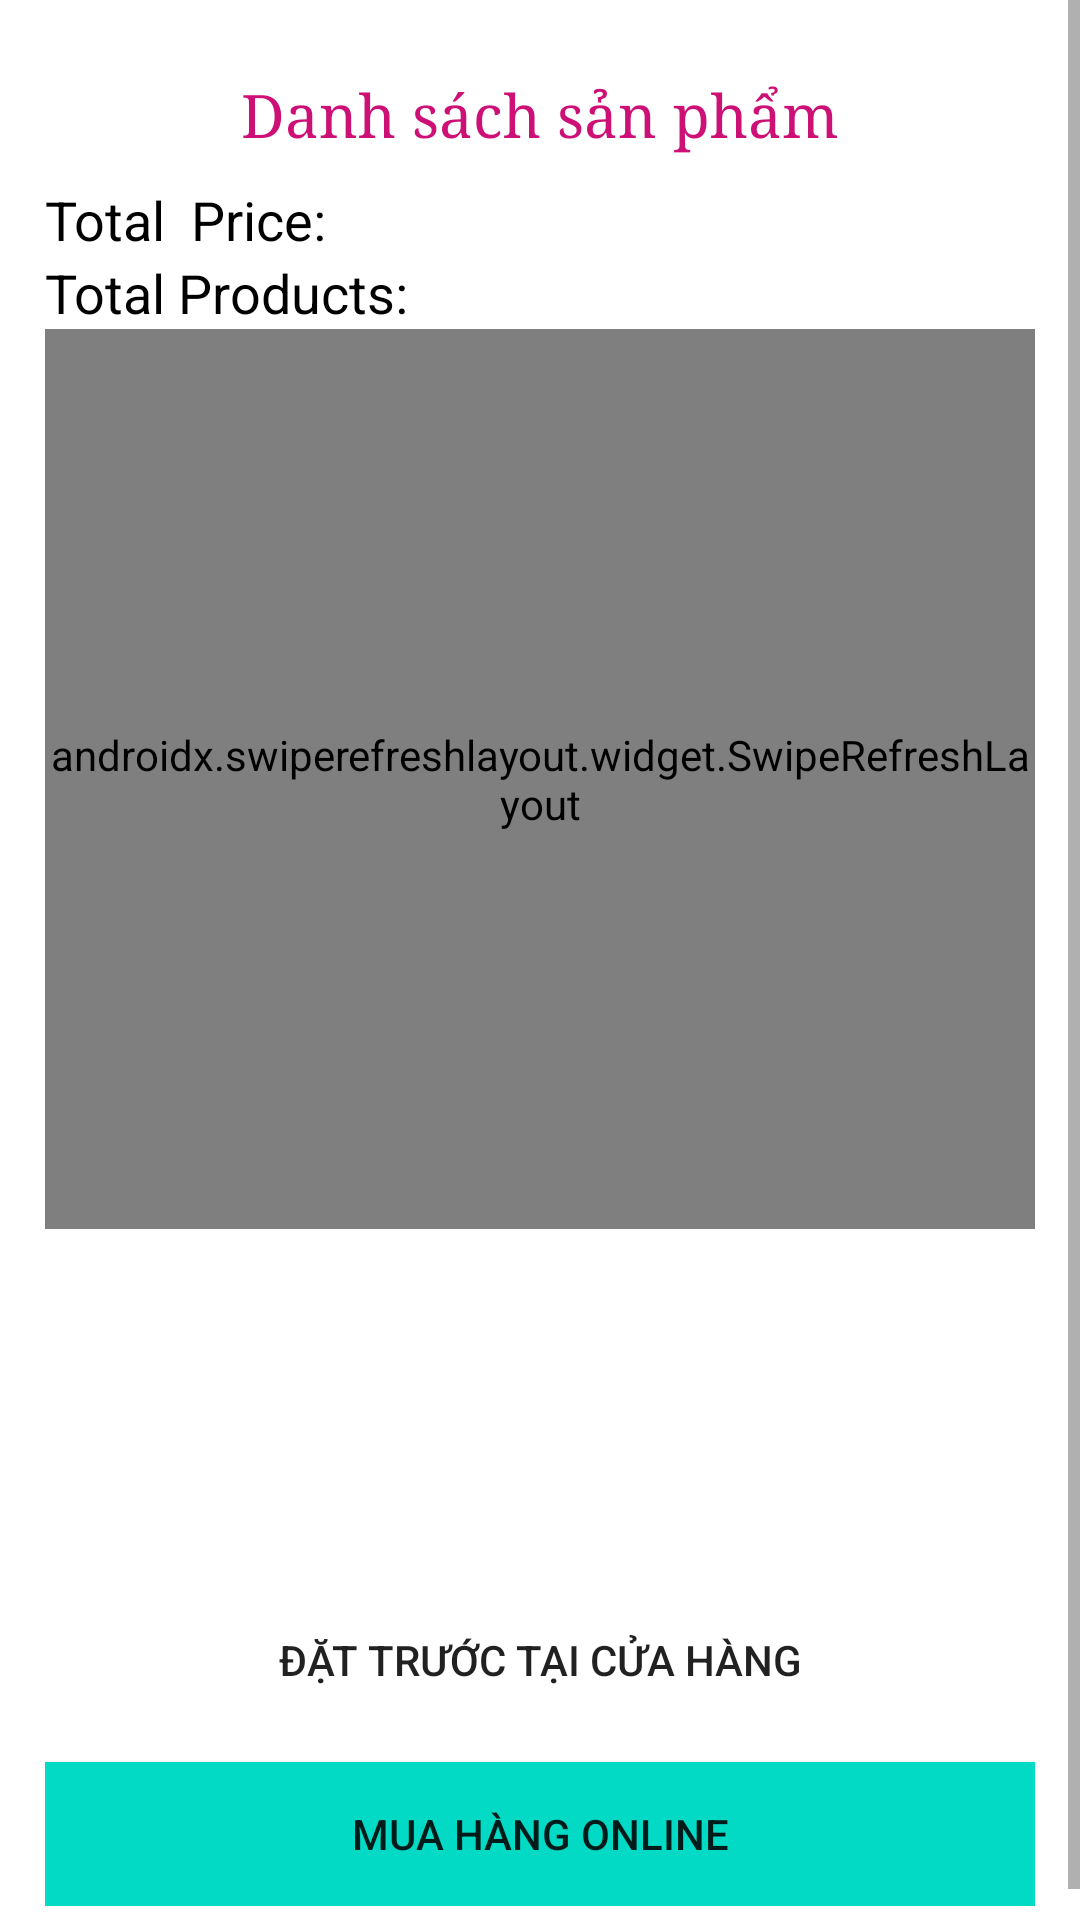

Here is an Android app screen rendered from its layout file. Give the layout XML and the strings, colors and styles it references.
<!-- AndroidManifest.xml: application theme AppTheme -->
<!-- res/layout/activity_payment.xml -->
<?xml version="1.0" encoding="utf-8"?>
<androidx.constraintlayout.widget.ConstraintLayout xmlns:android="http://schemas.android.com/apk/res/android"
    android:orientation="vertical"
    android:layout_width="fill_parent"
    android:layout_height="fill_parent"
    android:background="#FFFFFF">

    <ScrollView
        android:layout_width="match_parent"
        android:layout_height="match_parent">

        <LinearLayout
            android:layout_width="match_parent"
            android:layout_height="wrap_content"
            android:background="#fff"
            android:padding="15dp"
            android:orientation="vertical">

            <TextView
                android:layout_width="fill_parent"
                android:id="@+id/tvEnvironment"
                android:layout_height="wrap_content"
                android:gravity="center"
                android:typeface="serif"
                android:text="Danh sách sản phẩm"
                android:textColor="#cd1076"
                android:paddingTop="10dp"
                android:paddingBottom="10dp"
                android:textSize="20sp"/>

            <TextView
                android:layout_width="match_parent"
                android:id="@+id/tvTotalPrice"
                android:layout_height="wrap_content"
                android:text="Total  Price: "
                android:textColor="#000"
                android:textSize="18sp"/>

            <TextView
                android:layout_width="match_parent"
                android:id="@+id/tvTotalProduct"
                android:layout_height="wrap_content"
                android:text="Total Products: "
                android:textColor="#000"
                android:textSize="18sp"/>

            <androidx.swiperefreshlayout.widget.SwipeRefreshLayout
                android:id="@+id/swiftRefresh"
                android:layout_width="match_parent"
                android:layout_height="300dp">

                <androidx.recyclerview.widget.RecyclerView
                    android:id="@+id/product_ordered_payment"
                    android:layout_width="match_parent"
                    android:layout_height="wrap_content"
                    android:layout_marginBottom="10dp"
                    android:verticalSpacing="0dp"
                    android:horizontalSpacing="0dp"
                    android:scrollbarStyle="outsideOverlay"
                    android:verticalScrollbarPosition="right"
                    android:paddingBottom="60dp" />
            </androidx.swiperefreshlayout.widget.SwipeRefreshLayout>

            <TextView
                android:id="@+id/tvMessage"
                android:layout_width="match_parent"
                android:layout_height="wrap_content"
                android:layout_marginTop="20dp"
                android:textSize="16sp"
                android:textColor="#000"
                android:layout_marginBottom="20dp" />

            <Button
                android:id="@+id/btnPayMoMo"
                android:layout_width="match_parent"
                android:layout_height="wrap_content"
                android:text="@string/payment_through_momo"
                style="@style/Btn_Style_Confirm" />

            <Button
                android:id="@+id/btnPayRaw"
                android:layout_width="match_parent"
                android:layout_height="wrap_content"
                android:layout_marginTop="10dp"
                android:text="@string/payment_preorder_shop"
                android:background="@color/ic_launcher_background"/>

            <Button
                android:id="@+id/btnPayOnline"
                android:layout_width="match_parent"
                android:layout_height="wrap_content"
                android:layout_marginTop="10dp"
                android:text="@string/online_shopping"
                android:background="@color/colorAccent"/>

        </LinearLayout>
    </ScrollView>

</androidx.constraintlayout.widget.ConstraintLayout>
<!-- resources referenced by this layout -->
<resources>
  <color name="colorAccent">#03DAC5</color>
  <string name="online_shopping">Mua hàng Online</string>
  <string name="payment_preorder_shop">Đặt trước tại cửa hàng</string>
  <string name="payment_through_momo">Thanh toán bằng MoMo</string>
  <style name="Btn_Style_Confirm">
          <item name="android:layout_width">match_parent</item>
          <item name="android:layout_height">48dp</item>
          <item name="android:background">@drawable/bg_btn_confirm</item>
          <item name="android:textColor">@android:color/white</item>
          <item name="android:textStyle">bold</item>
          <item name="android:singleLine">true</item>
      </style>
  <style name="AppTheme" parent="Theme.AppCompat.Light.DarkActionBar">
          
          <item name="colorPrimary">@color/colorPrimary</item>
          <item name="colorPrimaryDark">@color/colorPrimaryDark</item>
          <item name="colorAccent">@color/colorAccent</item>
      </style>
  <color name="colorPrimary">#6200EE</color>
  <color name="colorPrimaryDark">#3700B3</color>
</resources>
